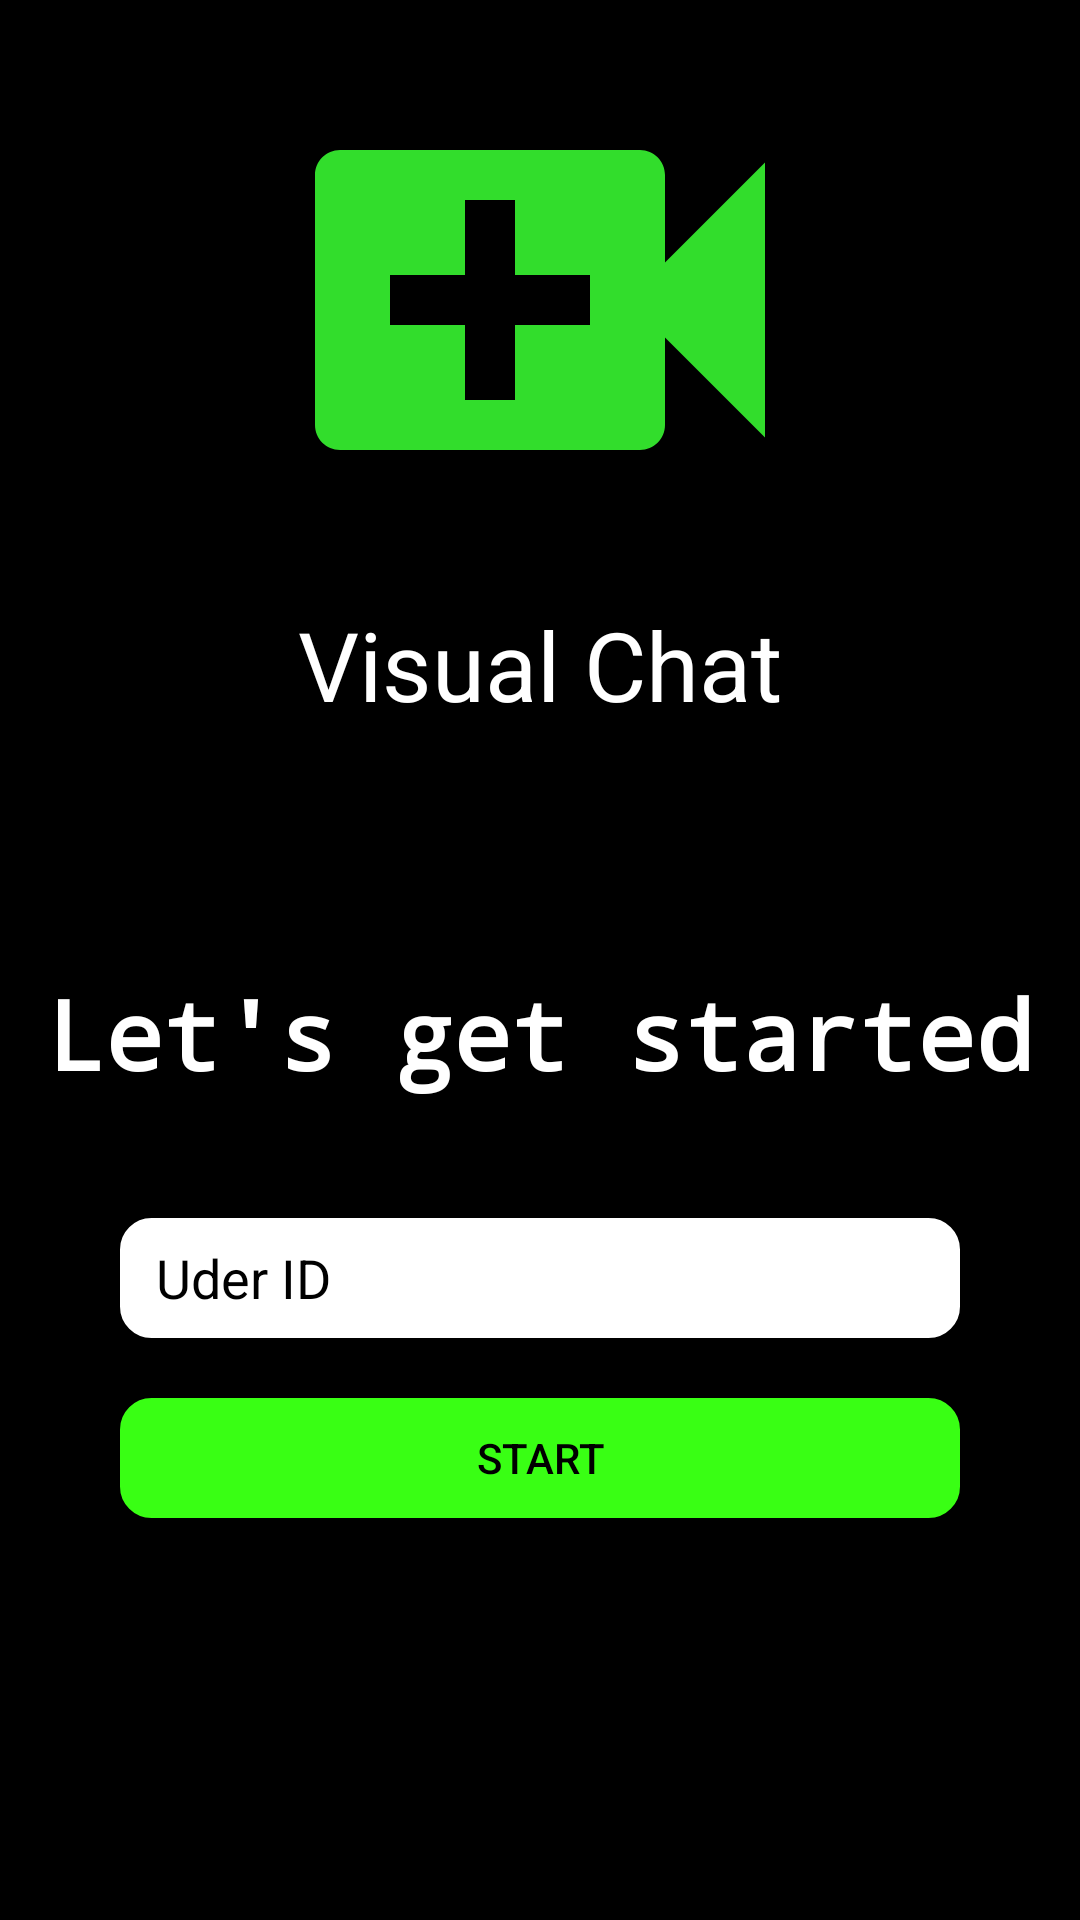

Here is an Android app screen rendered from its layout file. Give the layout XML and the strings, colors and styles it references.
<!-- AndroidManifest.xml: application theme Theme.VisualChat -->
<!-- res/layout/activity_main.xml -->
<?xml version="1.0" encoding="utf-8"?>
<LinearLayout xmlns:android="http://schemas.android.com/apk/res/android"
    xmlns:app="http://schemas.android.com/apk/res-auto"
    xmlns:tools="http://schemas.android.com/tools"
    android:layout_width="match_parent"
    android:layout_height="match_parent"
    android:background="#000000"
    android:gravity="center_horizontal"
    android:orientation="vertical"
    tools:context=".MainActivity">

    <ImageView
        android:layout_width="200dp"
        android:layout_height="200dp"
        android:src="@drawable/baseline_video_call_24"
        />
    <TextView
        android:layout_width="wrap_content"
        android:layout_height="wrap_content"
        android:text="@string/app_name"
        android:textColor="@color/white"
        android:textSize="32sp"/>
    <TextView
        android:layout_width="wrap_content"
        android:layout_height="wrap_content"
        android:text="Let's get started"
        android:textSize="32sp"
        android:textStyle="bold"
        android:textColor="@color/white"
        android:fontFamily="monospace"
        android:layout_marginTop="80dp"/>
    <EditText
        android:layout_width="match_parent"
        android:layout_height="40dp"
        android:background="@drawable/rounded_corner"
        android:layout_marginHorizontal="40dp"
        android:hint="Uder ID"
        android:backgroundTint="@color/white"
        android:textColorHint="@color/black"
        android:paddingHorizontal="12dp"
        android:layout_marginTop="40dp"
        android:id="@+id/user_id_edit_text"
        />
    <Button
        android:layout_width="match_parent"
        android:layout_height="40dp"
        android:text="Start"
        android:textColor="@color/black"
        android:layout_marginHorizontal="40dp"
        android:layout_marginTop="20dp"
        android:background="@drawable/rounded_corner"
        app:backgroundTint="@color/green"
        android:id="@+id/start_btn"/>


</LinearLayout>
<!-- resources referenced by this layout -->
<resources>
  <color name="black">#FF000000</color>
  <color name="green">#39ff14</color>
  <color name="white">#FFFFFFFF</color>
  <!-- drawable baseline_video_call_24 (drawable) -->
  <vector android:height="100dp" android:tint="#32DD2C"
      android:viewportHeight="24" android:viewportWidth="24"
      android:width="100dp" xmlns:android="http://schemas.android.com/apk/res/android">
      <path android:fillColor="@android:color/white" android:pathData="M17,10.5V7c0,-0.55 -0.45,-1 -1,-1H4c-0.55,0 -1,0.45 -1,1v10c0,0.55 0.45,1 1,1h12c0.55,0 1,-0.45 1,-1v-3.5l4,4v-11l-4,4zM14,13h-3v3H9v-3H6v-2h3V8h2v3h3v2z"/>
  </vector>
  <!-- drawable rounded_corner (drawable) -->
  <?xml version="1.0" encoding="utf-8"?>
  <shape xmlns:android="http://schemas.android.com/apk/res/android"
      android:shape="rectangle">
  <corners android:radius="10dp"/>
      <stroke android:width="1dp"/>
  </shape>
  <string name="app_name">Visual Chat</string>
  <style name="Theme.VisualChat" parent="Base.Theme.VisualChat" />
  <style name="Base.Theme.VisualChat" parent="Theme.Material3.DayNight.NoActionBar">
          
          
      </style>
</resources>
